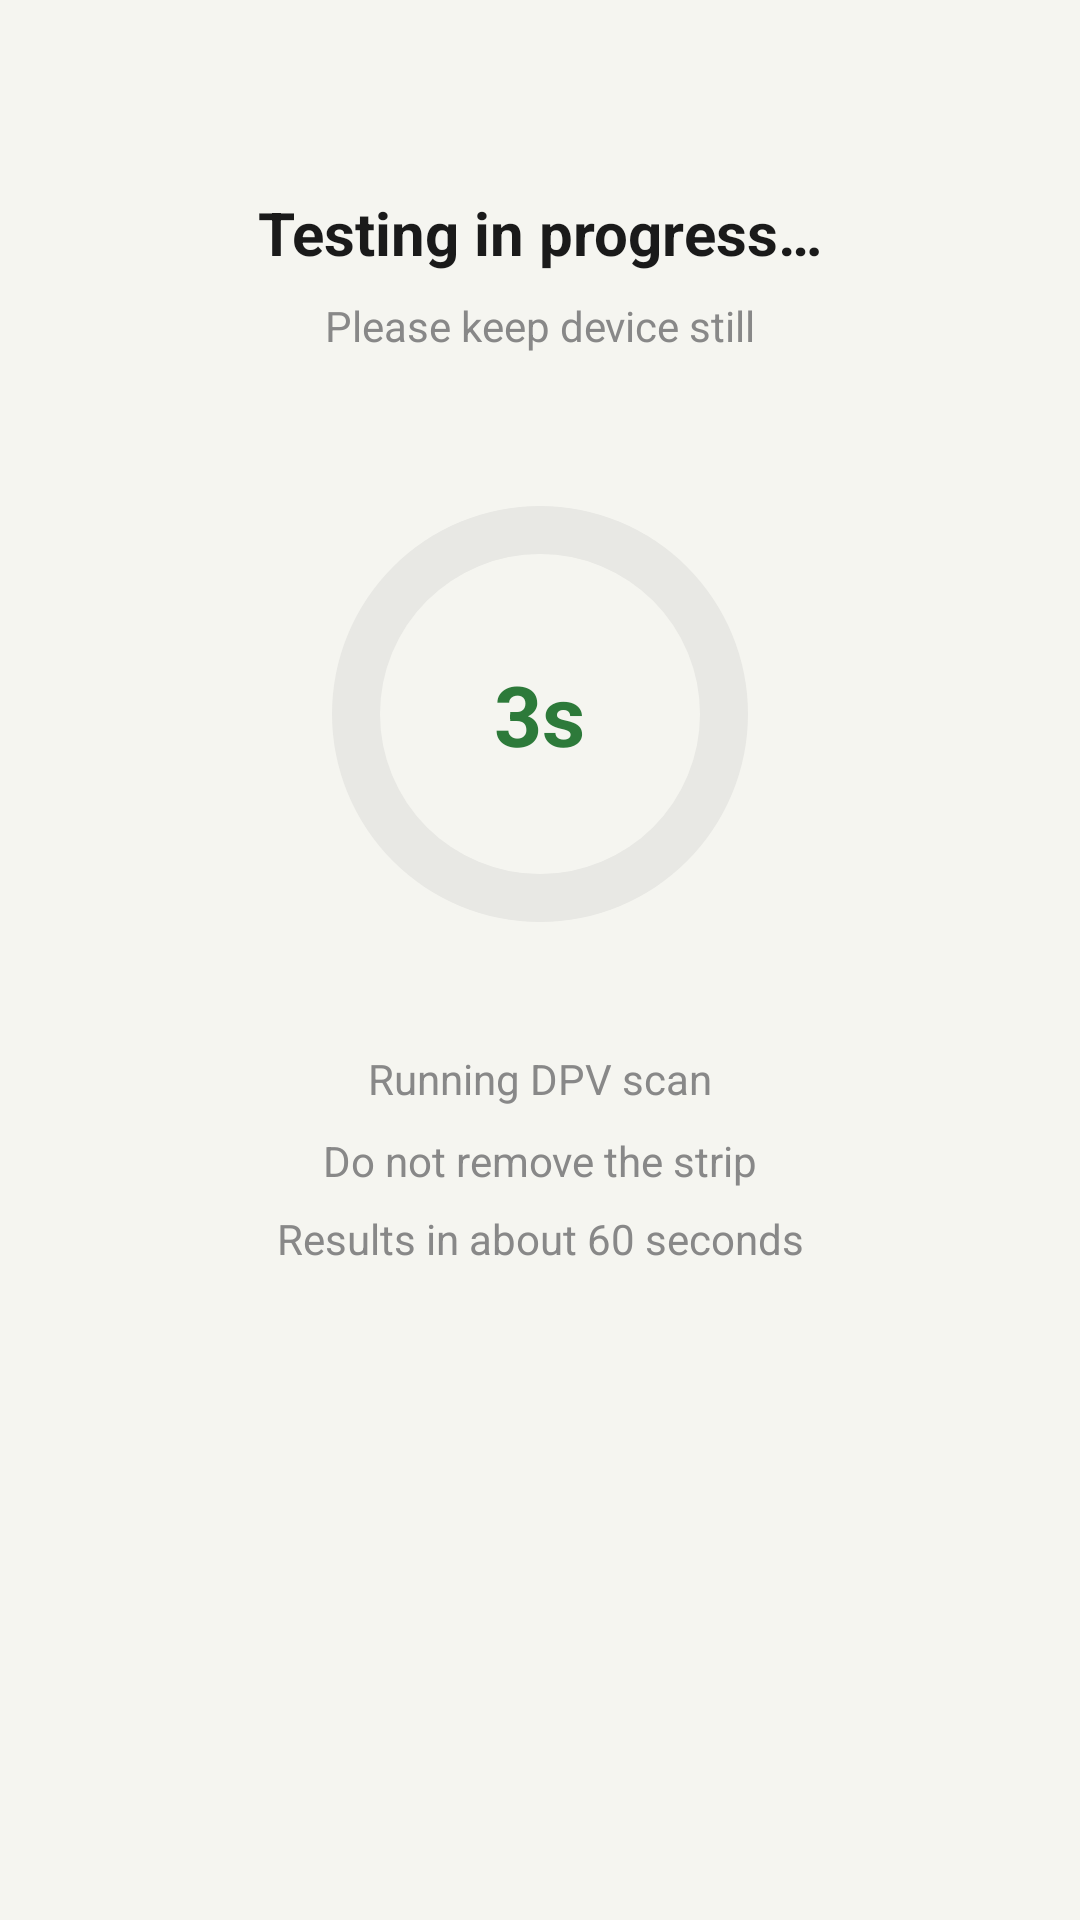

Android layout source for this screen:
<!-- AndroidManifest.xml: application theme Theme.AgriSafe -->
<!-- res/layout/fragment_progress.xml -->
<?xml version="1.0" encoding="utf-8"?>
<androidx.constraintlayout.widget.ConstraintLayout
    xmlns:android="http://schemas.android.com/apk/res/android"
    xmlns:app="http://schemas.android.com/apk/res-auto"
    android:layout_width="match_parent"
    android:layout_height="match_parent"
    android:background="@color/screen_bg"
    android:padding="24dp">

    <TextView
        android:id="@+id/tvProgressTitle"
        android:layout_width="wrap_content"
        android:layout_height="wrap_content"
        android:text="@string/testing_in_progress"
        android:textColor="@color/text_primary"
        android:textSize="20sp"
        android:textStyle="bold"
        app:layout_constraintEnd_toEndOf="parent"
        app:layout_constraintStart_toStartOf="parent"
        app:layout_constraintTop_toTopOf="parent"
        android:layout_marginTop="40dp" />

    <TextView
        android:id="@+id/tvProgressSub"
        android:layout_width="wrap_content"
        android:layout_height="wrap_content"
        android:layout_marginTop="8dp"
        android:text="@string/keep_device_still"
        android:textColor="@color/text_secondary"
        android:textSize="14sp"
        app:layout_constraintEnd_toEndOf="parent"
        app:layout_constraintStart_toStartOf="parent"
        app:layout_constraintTop_toBottomOf="@id/tvProgressTitle" />

    
    <FrameLayout
        android:id="@+id/ringWrap"
        android:layout_width="160dp"
        android:layout_height="160dp"
        android:layout_marginTop="40dp"
        app:layout_constraintEnd_toEndOf="parent"
        app:layout_constraintStart_toStartOf="parent"
        app:layout_constraintTop_toBottomOf="@id/tvProgressSub">

        <ProgressBar
            android:id="@+id/progressCircular"
            style="?android:attr/progressBarStyleHorizontal"
            android:layout_width="160dp"
            android:layout_height="160dp"
            android:max="100"
            android:progress="0"
            android:progressDrawable="@drawable/circular_progress"
            android:rotation="-90" />

        <TextView
            android:id="@+id/tvTimer"
            android:layout_width="wrap_content"
            android:layout_height="wrap_content"
            android:layout_gravity="center"
            android:text="3s"
            android:textColor="@color/agri_green"
            android:textSize="28sp"
            android:textStyle="bold" />
    </FrameLayout>

    <TextView
        android:id="@+id/tvProgHint"
        android:layout_width="wrap_content"
        android:layout_height="wrap_content"
        android:layout_marginTop="32dp"
        android:gravity="center"
        android:lineSpacingMultiplier="1.6"
        android:text="@string/progress_hint"
        android:textColor="@color/text_secondary"
        android:textSize="14sp"
        app:layout_constraintEnd_toEndOf="parent"
        app:layout_constraintStart_toStartOf="parent"
        app:layout_constraintTop_toBottomOf="@id/ringWrap" />

</androidx.constraintlayout.widget.ConstraintLayout>
<!-- resources referenced by this layout -->
<resources>
  <color name="agri_green">#2D7A3A</color>
  <color name="screen_bg">#F5F5F0</color>
  <color name="text_primary">#1A1A1A</color>
  <color name="text_secondary">#888888</color>
  <!-- drawable circular_progress (drawable) -->
  <?xml version="1.0" encoding="utf-8"?>
  <layer-list xmlns:android="http://schemas.android.com/apk/res/android">
      
      <item android:id="@android:id/background">
          <shape android:shape="ring"
              android:thicknessRatio="10"
              android:useLevel="false">
              <solid android:color="#E8E8E4" />
          </shape>
      </item>
      
      <item android:id="@android:id/progress">
          <clip>
              <shape android:shape="ring"
                  android:thicknessRatio="10"
                  android:useLevel="true">
                  <solid android:color="@color/agri_green" />
              </shape>
          </clip>
      </item>
  </layer-list>
  <string name="keep_device_still">Please keep device still</string>
  <string name="progress_hint">Running DPV scan\nDo not remove the strip\nResults in about 60 seconds</string>
  <string name="testing_in_progress">Testing in progress…</string>
  <style name="Theme.AgriSafe" parent="Theme.Material3.DayNight.NoActionBar">
          <item name="colorPrimary">@color/agri_green</item>
          <item name="colorPrimaryVariant">@color/agri_green_dark</item>
          <item name="colorOnPrimary">@color/white</item>
          <item name="colorSecondary">@color/agri_green</item>
          <item name="colorOnSecondary">@color/white</item>
          <item name="android:statusBarColor">@color/agri_green</item>
          <item name="android:windowBackground">@color/screen_bg</item>
      </style>
  <color name="agri_green_dark">#1E5428</color>
  <color name="white">#FFFFFF</color>
</resources>
